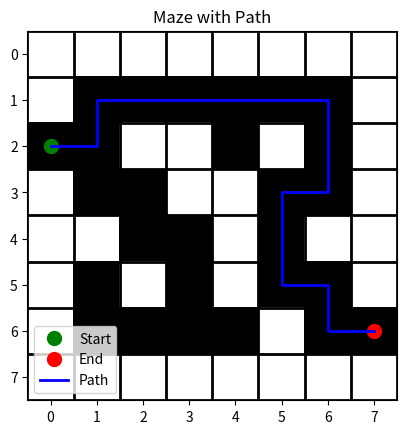

Python code for this plot:
import numpy as np
import matplotlib.pyplot as plt

class MazeSolver:
    def __init__(self):
        # Modeling maze
        self.maze = [
            [0, 0, 0, 0, 0, 0, 0, 0],
            [0, 1, 1, 1, 1, 1, 1, 0],
            [1, 1, 0, 0, 1, 0, 1, 0],
            [0, 1, 1, 0, 0, 1, 1, 0],
            [0, 0, 1, 1, 0, 1, 0, 0],
            [0, 1, 0, 1, 0, 1, 1, 0],
            [0, 1, 1, 1, 1, 0, 1, 1],
            [0, 0, 0, 0, 0, 0, 0, 0]
        ]
        self.start = (2, 0)
        self.end = (6, 7)

        # Parameter settings
        self.gamma = 0.9  # Discount factor
        self.reward = -1  # Reward for each step
        self.threshold = 0.0001  # Convergence threshold

        # Action definitions: up, down, left, right
        self.actions = [(-1, 0), (1, 0), (0, -1), (0, 1)]

        # Value matrix V
        self.V = np.full((len(self.maze), len(self.maze[0])), -np.inf)
        self.initialize()

    def initialize(self):
        for i in range(len(self.maze)):
            for j in range(len(self.maze[0])):
                if self.maze[i][j] == 1:
                    self.V[i][j] = 0

    def is_valid(self, state):
        x, y = state
        return 0 <= x < len(self.maze) and 0 <= y < len(self.maze[0]) and self.maze[x][y] == 1

    def get_next_state(self, state, action):
        return (state[0] + action[0], state[1] + action[1])

    def value_iteration(self):
        while True:
            delta = 0
            for i in range(len(self.maze)):
                for j in range(len(self.maze[0])):
                    if (i, j) == self.end or self.maze[i][j] == 0:
                        continue
                    # Calculate the maximum value for the current state
                    max_value = float('-inf')
                    for action in self.actions:
                        next_state = self.get_next_state((i, j), action)
                        if self.is_valid(next_state):
                            max_value = max(max_value, self.reward + self.gamma * self.V[next_state])

                    # Update the value of the current state
                    delta = max(delta, abs(self.V[i][j] - max_value))
                    self.V[i][j] = max_value
            if delta < self.threshold:
                break

    def find_path(self):
        path = [self.start]
        state = self.start
        while state != self.end:
            max_value = float('-inf')
            next_state = None
            for action in self.actions:
                new_state = self.get_next_state(state, action)
                if self.is_valid(new_state) and self.reward + self.gamma * self.V[new_state] > max_value:
                    max_value = self.reward + self.gamma * self.V[new_state]
                    next_state = new_state
            if next_state is None:
                print("No valid path found!")
                return []
            path.append(next_state)
            state = next_state
        return path

    def visualize_path(self, path):
        # Visualize the maze and the path
        fig, ax = plt.subplots()

        # Draw the maze
        maze_array = np.array(self.maze)
        ax.imshow(maze_array, cmap='binary', vmin=0, vmax=1, interpolation='nearest')

        # Mark the start and end points
        ax.plot(self.start[1], self.start[0], 'go', markersize=10, label='Start')  # Start point in green
        ax.plot(self.end[1], self.end[0], 'ro', markersize=10, label='End')  # End point in red

        # Draw the path
        if path:
            path_x = [p[1] for p in path]
            path_y = [p[0] for p in path]
            ax.plot(path_x, path_y, 'b-', linewidth=2, label='Path')  # Path in blue

        # Set grid lines
        ax.set_xticks(np.arange(-0.5, len(self.maze[0]), 1), minor=True)
        ax.set_yticks(np.arange(-0.5, len(self.maze), 1), minor=True)
        ax.grid(which='minor', color='black', linestyle='-', linewidth=2)
        ax.tick_params(which='minor', size=0)

        # Show legend
        ax.legend()

        # Display the plot
        plt.title("Maze with Path")
        plt.show()

if __name__ == '__main__':
    # Create a MazeSolver object
    solver = MazeSolver()

    # Run value iteration
    solver.value_iteration()

    # Find and print the path
    path = solver.find_path()
    print("Found path:", path)

    # Visualize the path
    solver.visualize_path(path)
